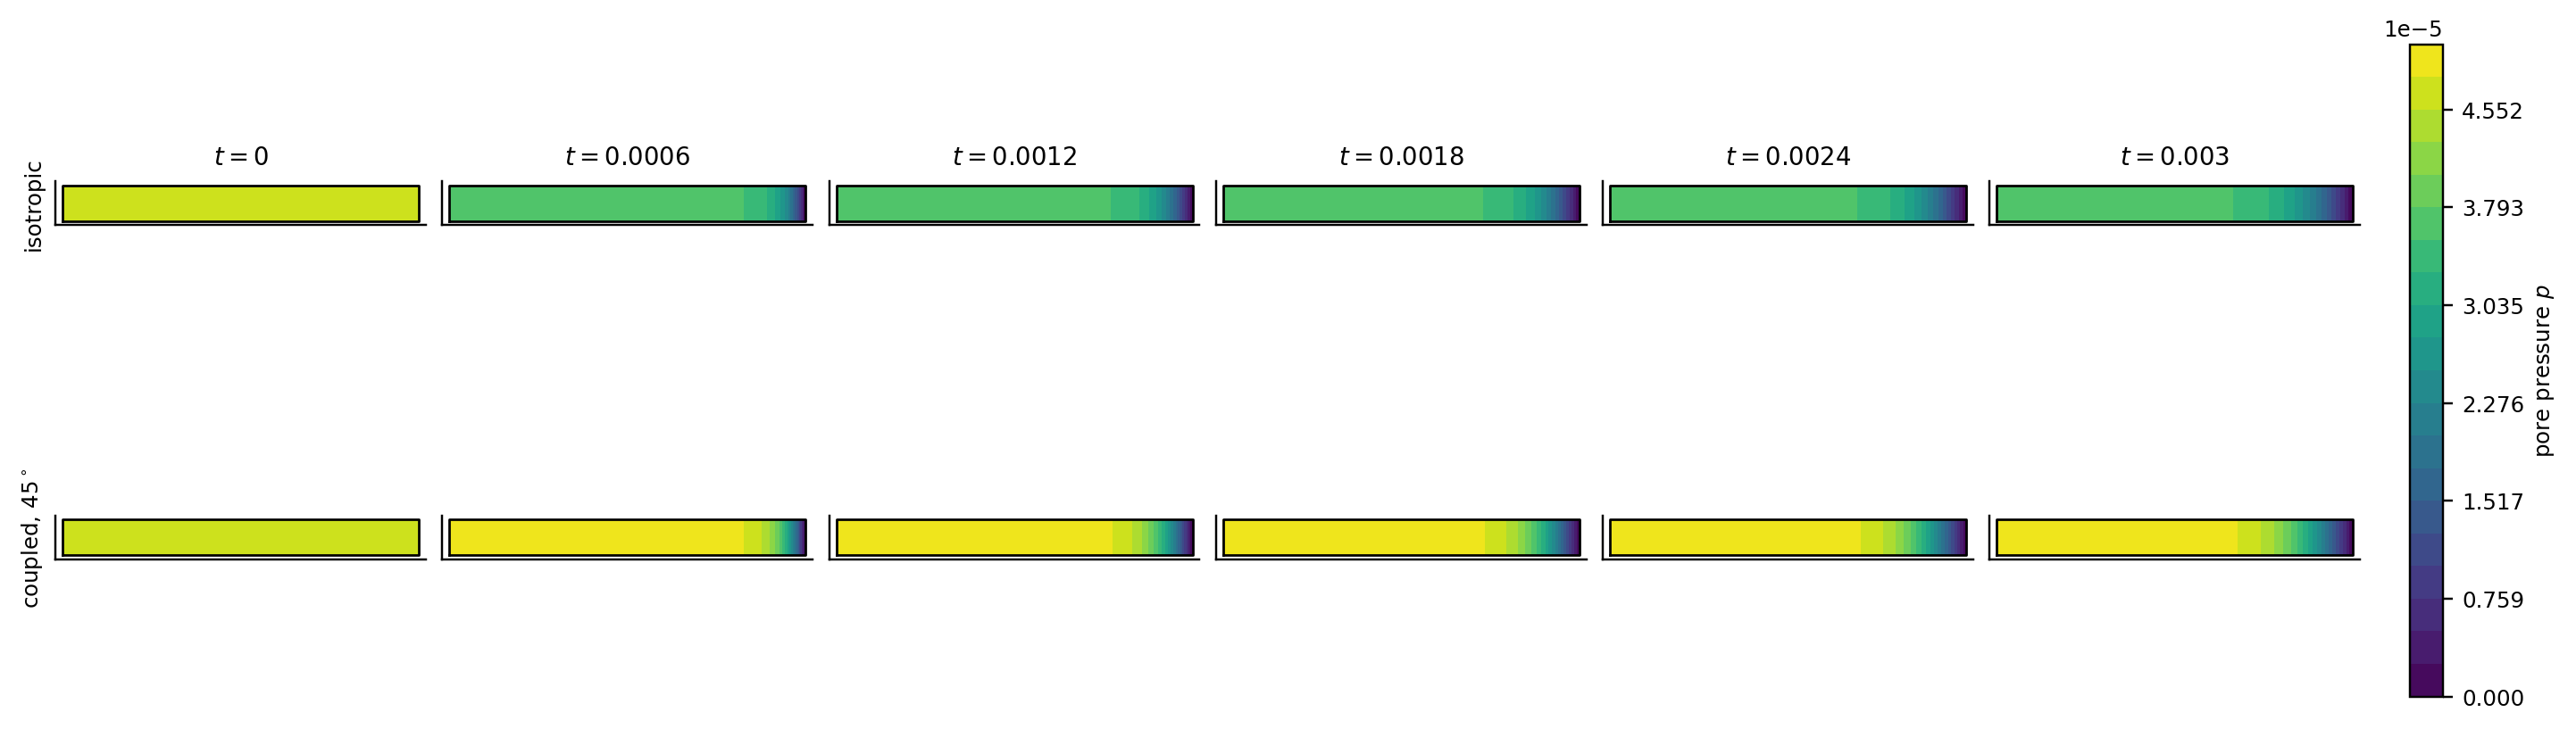

The data file committed next to this chart (first rows):
case, label, fabric_angle_deg, time, p_min, p_max, p_max_x, p_max_y
fabric_contour_iso, isotropic, , 0.0, 4.795204795204795e-05, 4.795204795204795e-05, 0.0, 0.0
fabric_contour_iso, isotropic, , 0.0006, 1.0392029411432843e-40, 3.585517145415826e-05, 0.2, 0.0
fabric_contour_iso, isotropic, , 0.0012, -3.8303488235688726e-63, 3.592496736438289e-05, 0.15, 0.05
fabric_contour_iso, isotropic, , 0.0018, 9.218256436388349e-85, 3.597807082312006e-05, 0.025, 0.0
fabric_contour_iso, isotropic, , 0.0024, -1.0818278402255709e-105, 3.602268826609232e-05, 0.0, 0.0875
fabric_contour_iso, isotropic, , 0.003, -1.4602211529504977e-127, 3.606194309585106e-05, 0.0, 0.1
fabric_contour_a45, coupled, $45^\circ$, 45, 0.0, 4.795204795204795e-05, 4.795204795204795e-05, 0.0, 0.0
fabric_contour_a45, coupled, $45^\circ$, 45, 0.0006, -2.2930180912725535e-49, 4.9622180278163634e-05, 0.0, 0.1
fabric_contour_a45, coupled, $45^\circ$, 45, 0.0012, -1.5052413437569284e-70, 4.935625112266192e-05, 0.0, 0.1
fabric_contour_a45, coupled, $45^\circ$, 45, 0.0018, 7.032755699064187e-94, 4.945669896279392e-05, 0.0, 0.1
fabric_contour_a45, coupled, $45^\circ$, 45, 0.0024, 9.396828791014211e-115, 4.959916287363381e-05, 0.0, 0.1
fabric_contour_a45, coupled, $45^\circ$, 45, 0.003, -5.3728051089515955e-136, 4.973659107895197e-05, 0.0, 0.1
